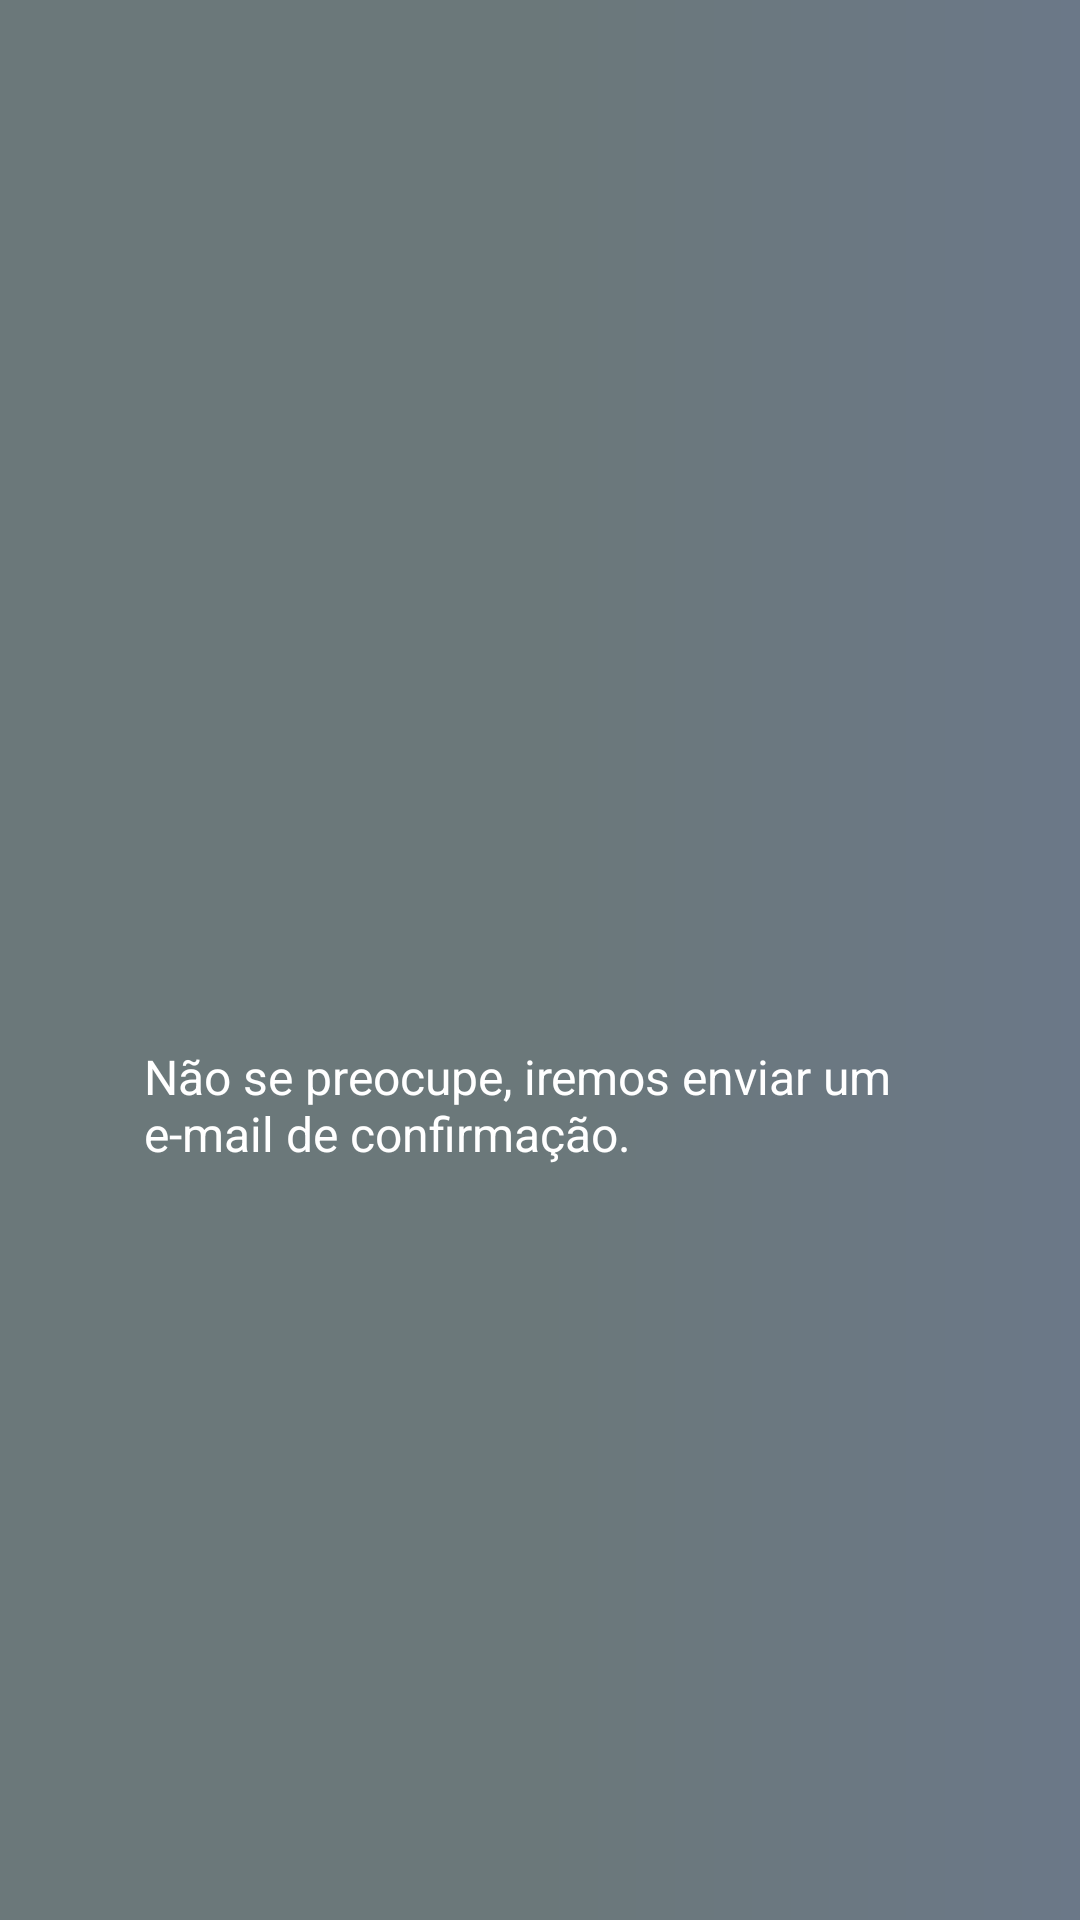

The Android layout XML behind this screen, and the referenced resources:
<!-- AndroidManifest.xml: application theme Theme.FirstProjectInfnet -->
<!-- res/layout/fragment_forgot_password.xml -->
<?xml version="1.0" encoding="utf-8"?>
<RelativeLayout xmlns:android="http://schemas.android.com/apk/res/android"
    android:layout_width="match_parent"
    android:layout_height="match_parent"
    android:background="@drawable/gradient_splash">


    <ImageView
        android:id="@+id/image_logo_login"
        android:layout_width="100dp"
        android:layout_height="@dimen/image_logo_login"
        android:layout_centerHorizontal="true"
        android:layout_marginTop="150dp"
        android:src="@drawable/notepadlogo" />

    <FrameLayout
        android:id="@+id/edt_username"
        android:layout_width="wrap_content"
        android:layout_height="wrap_content"
        android:layout_below="@id/image_logo_login"
        android:layout_centerHorizontal="true"
        android:layout_marginTop="24dp" />

    <FrameLayout
        android:id="@+id/btn_forgot_password"
        android:layout_width="wrap_content"
        android:layout_height="wrap_content"
        android:layout_below="@id/edt_username"
        android:layout_centerHorizontal="true"
        android:layout_marginTop="8dp" />


    <TextView
        android:id="@+id/text_register_here"
        android:layout_width="wrap_content"
        android:layout_height="wrap_content"
        android:layout_below="@id/btn_forgot_password"
        android:layout_centerInParent="true"
        android:layout_centerHorizontal="true"
        android:layout_marginTop="18dp"
        android:padding="48dp"
        android:text="@string/not_warning_forgot_password"
        android:textColor="@color/white"
        android:textSize="16sp" />
</RelativeLayout>
<!-- resources referenced by this layout -->
<resources>
  <color name="white">#FFFFFFFF</color>
  <dimen name="image_logo_login">100dp</dimen>
  <!-- drawable gradient_splash (drawable) -->
  <?xml version="1.0" encoding="utf-8"?>
  <shape xmlns:android="http://schemas.android.com/apk/res/android">
  
      <gradient
          android:type="linear"
          android:angle="0"
          android:startColor="#6B787A"
          android:centerColor="#6B787A"
          android:endColor="#6B7888"
  
          />
  
  </shape>
  <string name="not_warning_forgot_password">Não se preocupe, iremos enviar um e-mail de confirmação.</string>
  <style name="Theme.FirstProjectInfnet" parent="Theme.MaterialComponents.DayNight.DarkActionBar">
          
          <item name="colorPrimary">#6B787A</item>
          <item name="colorPrimaryVariant">#6B787A</item>
          <item name="colorOnPrimary">@color/white</item>
          
          <item name="colorSecondary">#6B787A</item>
          <item name="colorSecondaryVariant">#6B787A</item>
          <item name="colorOnSecondary">@color/black</item>
          
          <item name="android:statusBarColor">?attr/colorPrimaryVariant</item>
          
      </style>
  <color name="black">#FF000000</color>
</resources>
